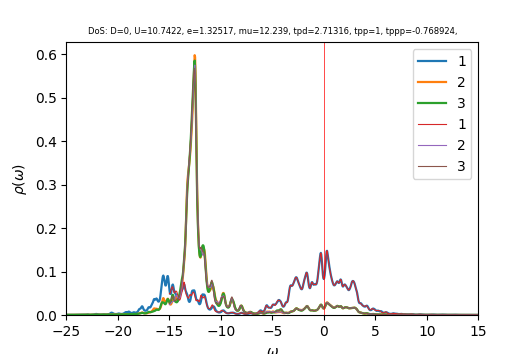

Source data for this figure (header and first rows):
w	up_1	up_2	up_3	down_1	down_2	down_3	cumul_up_1	cumul_up_2	cumul_up_3	cumul_down_1	cumul_down_2	cumul_down_3	
-25	0.0004252	0.0003007	0.0002989	6.33049e-05	3.97751e-05	3.97692e-05	0	0	0	0	0	0
-24.96	0.0004609	0.0003045	0.000303	6.35028e-05	3.9872e-05	3.98664e-05	1.84561e-05	1.21914e-05	1.21314e-05	2.54265e-06	1.59648e-06	1.59625e-06
-24.92	0.0004941	0.0003077	0.0003073	6.3697e-05	3.99691e-05	3.99641e-05	3.82382e-05	2.45121e-05	2.44368e-05	5.09308e-06	3.19684e-06	3.19642e-06
-24.88	0.0005142	0.0003098	0.0003114	6.38648e-05	4.0066e-05	4.0062e-05	5.88264e-05	3.69151e-05	3.69053e-05	7.65023e-06	4.80108e-06	4.8005e-06
-24.84	0.0005146	0.0003107	0.0003144	6.40182e-05	4.01628e-05	4.01603e-05	7.94297e-05	4.93548e-05	4.94926e-05	1.02135e-05	6.4092e-06	6.40852e-06
-24.8	0.0004936	0.0003109	0.0003156	6.4187e-05	4.026e-05	4.02593e-05	9.91924e-05	6.18043e-05	6.21281e-05	1.27836e-05	8.02121e-06	8.0205e-06
-24.76	0.0004587	0.000311	0.0003154	6.43923e-05	4.03581e-05	4.03592e-05	0.0001176	7.4257e-05	7.47556e-05	1.53618e-05	9.63715e-06	9.63649e-06
-24.72	0.0004226	0.0003113	0.0003148	6.46433e-05	4.04571e-05	4.04601e-05	0.0001345	8.67226e-05	8.73611e-05	1.79502e-05	1.12571e-05	1.12565e-05
-24.68	0.0003931	0.0003121	0.0003147	6.49404e-05	4.05569e-05	4.05622e-05	0.0001502	9.92179e-05	9.99602e-05	2.05504e-05	1.2881e-05	1.28806e-05
-24.64	0.0003717	0.0003132	0.0003151	6.5267e-05	4.06575e-05	4.0665e-05	0.0001651	0.0001118	0.0001126	2.31637e-05	1.45089e-05	1.45089e-05
-24.6	0.0003572	0.0003147	0.000316	6.55741e-05	4.07585e-05	4.07677e-05	0.0001794	0.0001244	0.0001252	2.57893e-05	1.61409e-05	1.61412e-05
-24.56	0.000348	0.0003164	0.0003173	6.57943e-05	4.08592e-05	4.0869e-05	0.0001933	0.000137	0.0001379	2.84237e-05	1.77769e-05	1.77776e-05
-24.52	0.0003428	0.0003184	0.000319	6.59111e-05	4.09597e-05	4.09685e-05	0.0002071	0.0001498	0.0001507	3.10628e-05	1.94169e-05	1.9418e-05
-24.48	0.0003407	0.0003205	0.0003209	6.59796e-05	4.10603e-05	4.10673e-05	0.0002207	0.0001626	0.0001636	3.37046e-05	2.10609e-05	2.10623e-05
-24.44	0.0003413	0.0003228	0.000323	6.60592e-05	4.11613e-05	4.11666e-05	0.0002344	0.0001755	0.0001765	3.63496e-05	2.2709e-05	2.27106e-05
-24.4	0.0003444	0.0003253	0.0003253	6.61753e-05	4.12631e-05	4.1267e-05	0.0002482	0.0001886	0.0001895	3.89993e-05	2.43612e-05	2.4363e-05
-24.36	0.00035	0.000328	0.0003278	6.63308e-05	4.13655e-05	4.13684e-05	0.0002622	0.0002017	0.0002026	4.16551e-05	2.60175e-05	2.60193e-05
-24.32	0.0003584	0.0003308	0.0003305	6.65221e-05	4.14687e-05	4.14708e-05	0.0002765	0.0002149	0.0002159	4.43187e-05	2.76779e-05	2.76798e-05
-24.28	0.0003702	0.0003339	0.0003335	6.6747e-05	4.15725e-05	4.1574e-05	0.0002914	0.0002283	0.0002292	4.69912e-05	2.93425e-05	2.93445e-05
-24.24	0.0003862	0.0003374	0.0003368	6.70061e-05	4.16769e-05	4.1678e-05	0.0003068	0.0002418	0.0002427	4.96742e-05	3.10112e-05	3.10133e-05
-24.2	0.0004079	0.0003412	0.0003405	6.73042e-05	4.17821e-05	4.17829e-05	0.0003231	0.0002555	0.0002563	5.2369e-05	3.26842e-05	3.26862e-05
-24.16	0.0004373	0.0003457	0.0003448	6.76496e-05	4.1888e-05	4.18885e-05	0.0003407	0.0002693	0.0002701	5.50777e-05	3.43614e-05	3.43635e-05
-24.12	0.0004763	0.0003509	0.0003499	6.80516e-05	4.19948e-05	4.19951e-05	0.0003597	0.0002834	0.0002842	5.78025e-05	3.60428e-05	3.60449e-05
-24.08	0.0005257	0.0003569	0.0003557	6.851e-05	4.21024e-05	4.21025e-05	0.0003808	0.0002977	0.0002984	6.05457e-05	3.77286e-05	3.77307e-05
-24.04	0.0005803	0.0003633	0.0003619	6.89899e-05	4.22106e-05	4.22106e-05	0.000404	0.0003122	0.0003129	6.3308e-05	3.94187e-05	3.94208e-05
-24	0.0006239	0.0003689	0.0003673	6.93972e-05	4.23189e-05	4.23187e-05	0.000429	0.000327	0.0003276	6.60867e-05	4.11132e-05	4.11153e-05
-23.96	0.0006372	0.0003722	0.0003704	6.96314e-05	4.24265e-05	4.24262e-05	0.0004545	0.0003419	0.0003424	6.88747e-05	4.28119e-05	4.2814e-05
-23.92	0.0006195	0.0003731	0.000371	6.9704e-05	4.25337e-05	4.25332e-05	0.0004793	0.0003568	0.0003573	7.16657e-05	4.4515e-05	4.45171e-05
-23.88	0.0005909	0.0003732	0.0003708	6.9726e-05	4.26411e-05	4.26405e-05	0.000503	0.0003718	0.0003721	7.44575e-05	4.62223e-05	4.62244e-05
-23.84	0.0005701	0.0003739	0.000371	6.97874e-05	4.27495e-05	4.27487e-05	0.0005258	0.0003867	0.000387	7.72518e-05	4.7934e-05	4.79361e-05
-23.8	0.0005646	0.0003756	0.0003721	6.99223e-05	4.28592e-05	4.28582e-05	0.0005484	0.0004018	0.0004019	8.00515e-05	4.96501e-05	4.96521e-05
-23.76	0.000574	0.0003784	0.0003742	7.0136e-05	4.29704e-05	4.29692e-05	0.0005714	0.0004169	0.0004169	8.28597e-05	5.13707e-05	5.13726e-05
-23.72	0.0005927	0.0003821	0.0003769	7.04298e-05	4.30832e-05	4.30817e-05	0.0005951	0.0004322	0.000432	8.56798e-05	5.30957e-05	5.30976e-05
-23.68	0.0006111	0.0003863	0.0003798	7.08094e-05	4.31981e-05	4.31963e-05	0.0006196	0.0004477	0.0004472	8.8515e-05	5.48254e-05	5.48272e-05
-23.64	0.0006238	0.0003908	0.0003826	7.12844e-05	4.33153e-05	4.33131e-05	0.0006446	0.0004633	0.0004625	9.13692e-05	5.65597e-05	5.65614e-05
-23.6	0.0006373	0.0003961	0.0003855	7.18534e-05	4.34349e-05	4.34322e-05	0.0006701	0.0004792	0.0004779	9.42462e-05	5.82988e-05	5.83004e-05
-23.56	0.0006629	0.0004027	0.0003889	7.24686e-05	4.35559e-05	4.35524e-05	0.0006966	0.0004953	0.0004935	9.71479e-05	6.00428e-05	6.00443e-05
-23.52	0.0007061	0.000411	0.000393	7.29984e-05	4.36751e-05	4.36706e-05	0.0007249	0.0005118	0.0005092	0.0001001	6.17916e-05	6.17929e-05
-23.48	0.0007613	0.0004202	0.0003977	7.32912e-05	4.37888e-05	4.37833e-05	0.0007554	0.0005286	0.0005252	0.000103	6.35449e-05	6.35459e-05
-23.44	0.0008074	0.0004282	0.0004023	7.3338e-05	4.38969e-05	4.38905e-05	0.0007877	0.0005457	0.0005413	0.0001059	6.53025e-05	6.53033e-05
-23.4	0.0008181	0.0004321	0.000406	7.3269e-05	4.40026e-05	4.39956e-05	0.0008205	0.000563	0.0005575	0.0001089	6.70644e-05	6.70649e-05
-23.36	0.000791	0.0004317	0.0004087	7.32092e-05	4.4109e-05	4.41018e-05	0.0008521	0.0005803	0.0005739	0.0001118	6.88305e-05	6.88307e-05
-23.32	0.000751	0.0004297	0.0004112	7.3226e-05	4.42176e-05	4.42103e-05	0.0008822	0.0005975	0.0005903	0.0001147	7.0601e-05	7.06009e-05
-23.28	0.000722	0.0004286	0.0004144	7.33428e-05	4.43289e-05	4.43211e-05	0.0009111	0.0006147	0.0006069	0.0001177	7.23759e-05	7.23755e-05
-23.24	0.0007146	0.0004295	0.0004188	7.35627e-05	4.4443e-05	4.4434e-05	0.0009397	0.0006319	0.0006237	0.0001206	7.41554e-05	7.41547e-05
-23.2	0.0007322	0.0004328	0.0004245	7.38873e-05	4.45598e-05	4.4549e-05	0.000969	0.0006492	0.0006407	0.0001236	7.59396e-05	7.59384e-05
-23.16	0.0007776	0.0004384	0.0004319	7.43275e-05	4.46796e-05	4.46658e-05	0.001	0.0006668	0.000658	0.0001266	7.77286e-05	7.77268e-05
-23.12	0.0008556	0.0004469	0.0004414	7.49069e-05	4.48028e-05	4.47846e-05	0.001034	0.0006847	0.0006757	0.0001296	7.95225e-05	7.952e-05
-23.08	0.0009732	0.0004586	0.0004537	7.56596e-05	4.49301e-05	4.49057e-05	0.001073	0.000703	0.0006938	0.0001326	8.13215e-05	8.1318e-05
-23.04	0.001134	0.0004737	0.0004688	7.66101e-05	4.50619e-05	4.50292e-05	0.001119	0.000722	0.0007126	0.0001357	8.31257e-05	8.3121e-05
-23	0.001321	0.0004911	0.0004858	7.77045e-05	4.51971e-05	4.51547e-05	0.001172	0.0007417	0.0007321	0.0001388	8.49354e-05	8.4929e-05
-22.96	0.001468	0.0005051	0.0005001	7.86623e-05	4.53292e-05	4.52801e-05	0.00123	0.0007619	0.0007521	0.0001419	8.67504e-05	8.6742e-05
-22.92	0.001455	0.000505	0.0005046	7.88933e-05	4.5445e-05	4.54009e-05	0.001289	0.0007821	0.0007723	0.0001451	8.857e-05	8.85599e-05
-22.88	0.001209	0.0004828	0.000496	7.79331e-05	4.55341e-05	4.55137e-05	0.001337	0.0008014	0.0007921	0.0001482	9.03932e-05	9.03823e-05
-22.84	0.000819	0.0004466	0.00048	7.62014e-05	4.56056e-05	4.56219e-05	0.00137	0.0008193	0.0008114	0.0001512	9.22193e-05	9.2209e-05
-22.8	0.0004794	0.0004162	0.0004661	7.48228e-05	4.56846e-05	4.57343e-05	0.001389	0.000836	0.00083	0.0001542	9.40485e-05	9.40402e-05
-22.76	0.0003192	0.0004056	0.0004598	7.45415e-05	4.57888e-05	4.58555e-05	0.001402	0.0008522	0.0008484	0.0001572	9.58819e-05	9.58762e-05
-22.72	0.0003191	0.0004127	0.0004604	7.50908e-05	4.59145e-05	4.59812e-05	0.001415	0.0008688	0.0008669	0.0001602	9.77203e-05	9.77173e-05
-22.68	0.0003899	0.0004274	0.0004642	7.57999e-05	4.60479e-05	4.61048e-05	0.00143	0.0008859	0.0008855	0.0001633	9.95641e-05	9.95633e-05
-22.64	0.0004726	0.0004429	0.0004692	7.63619e-05	4.6181e-05	4.62252e-05	0.001449	0.0009036	0.0009042	0.0001663	0.0001014	0.0001014
... 940 more rows
